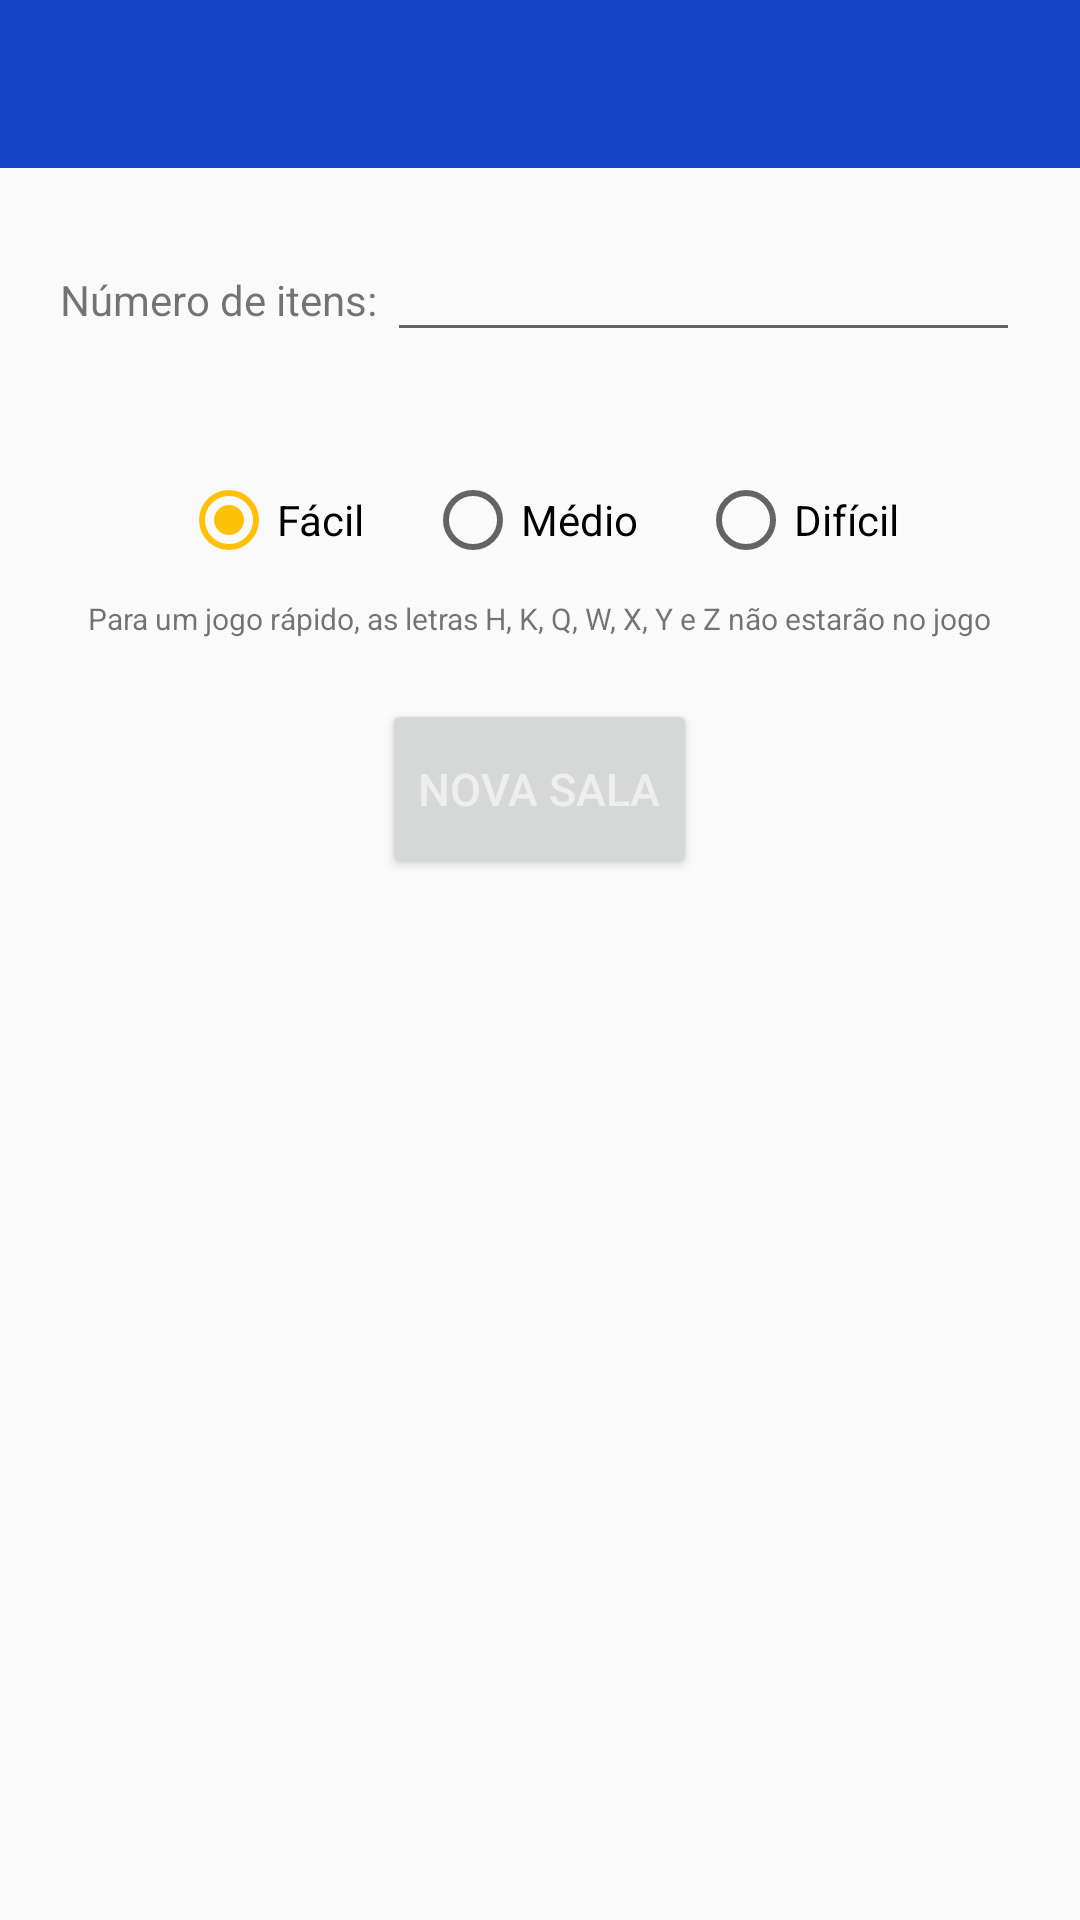

Layout XML and referenced resources for this Android screen:
<!-- AndroidManifest.xml: application theme AppTheme.NoActionBar -->
<!-- res/layout/activity_nova_sala.xml -->
<?xml version="1.0" encoding="utf-8"?>
<LinearLayout xmlns:android="http://schemas.android.com/apk/res/android"
    xmlns:app="http://schemas.android.com/apk/res-auto"
    xmlns:tools="http://schemas.android.com/tools"
    android:layout_width="match_parent"
    android:layout_height="match_parent"
    android:orientation="vertical"
    tools:context=".Controller.NovaSalaActivity">

    <androidx.appcompat.widget.Toolbar
        android:id="@+id/toolbar"
        android:layout_width="match_parent"
        android:layout_height="?attr/actionBarSize"
        android:background="?attr/colorPrimaryDark"
        android:theme="@style/AppTheme.Toolbar"
        app:layout_scrollFlags="scroll|enterAlways" />


    <LinearLayout
        android:layout_width="match_parent"
        android:layout_height="wrap_content"
        android:layout_marginTop="20dp"
        android:orientation="horizontal">
        <TextView
            android:layout_width="wrap_content"
            android:layout_height="wrap_content"
            android:layout_marginLeft="20dp"
            android:text="Número de itens: " />

        <EditText
            android:id="@+id/etItens"
            android:layout_width="match_parent"
            android:layout_height="wrap_content"
            android:layout_marginRight="20dp"
            android:layout_marginBottom="20dp"
            android:inputType="number" />
    </LinearLayout>

        <RadioGroup
            android:id="@+id/rgDificuldade"
            android:layout_width="wrap_content"
            android:layout_height="wrap_content"
            android:layout_marginTop="20dp"
            android:layout_gravity="center"
            android:orientation="horizontal"
            android:checkedButton="@id/rbFacil">

            <RadioButton
                android:id="@+id/rbFacil"
                android:layout_width="match_parent"
                android:layout_height="wrap_content"
                android:layout_marginLeft="20dp"
                android:text="Fácil" />

            <RadioButton
                android:id="@+id/rbMedio"
                android:layout_width="match_parent"
                android:layout_height="wrap_content"
                android:layout_marginLeft="20dp"
                android:text="Médio" />

            <RadioButton
                android:id="@+id/rbDificil"
                android:layout_width="match_parent"
                android:layout_height="wrap_content"
                android:layout_marginLeft="20dp"
                android:layout_marginRight="20dp"
                android:text="Difícil" />
        </RadioGroup>

        <TextView
            android:id="@+id/tvInf"
            android:layout_width="wrap_content"
            android:layout_height="wrap_content"
            android:layout_marginTop="10dp"
            android:text="Para um jogo rápido, as letras H, K, Q, W, X, Y e Z não estarão no jogo"
            android:textSize="10sp"
            android:layout_gravity="center"/>

    <Button
        android:id="@+id/btnCriarSala"
        android:layout_width="wrap_content"
        android:layout_height="60dp"
        android:layout_marginTop="20dp"
        android:layout_gravity="center|bottom"
        android:text="Nova Sala"
        android:textColor="@color/colorTextDark"
        android:textSize="15sp"/>



</LinearLayout>
<!-- resources referenced by this layout -->
<resources>
  <color name="colorTextDark">#EEEEEE</color>
  <style name="AppTheme.Toolbar">
          <item name="android:textColorPrimary">@color/colorTextDark</item>
          <item name="android:textColorSecondary">@color/colorTextDark</item>
          <item name="actionOverflowMenuStyle">@style/OverflowMenu</item>
          <item name="textAppearanceLargePopupMenu">@style/OverflowMenu</item>
      </style>
  <style name="AppTheme.NoActionBar">
          <item name="windowActionBar">false</item>
          <item name="windowNoTitle">true</item>
      </style>
  <style name="OverflowMenu" parent="Widget.AppCompat.PopupMenu.Overflow">
          <item name="android:popupBackground">@color/colorMenuBg</item>
          <item name="android:textColor">@color/colorMenuText</item>
      </style>
  <color name="colorMenuBg">#8BC3A4</color>
  <color name="colorMenuText">#FFFFFF</color>
</resources>
